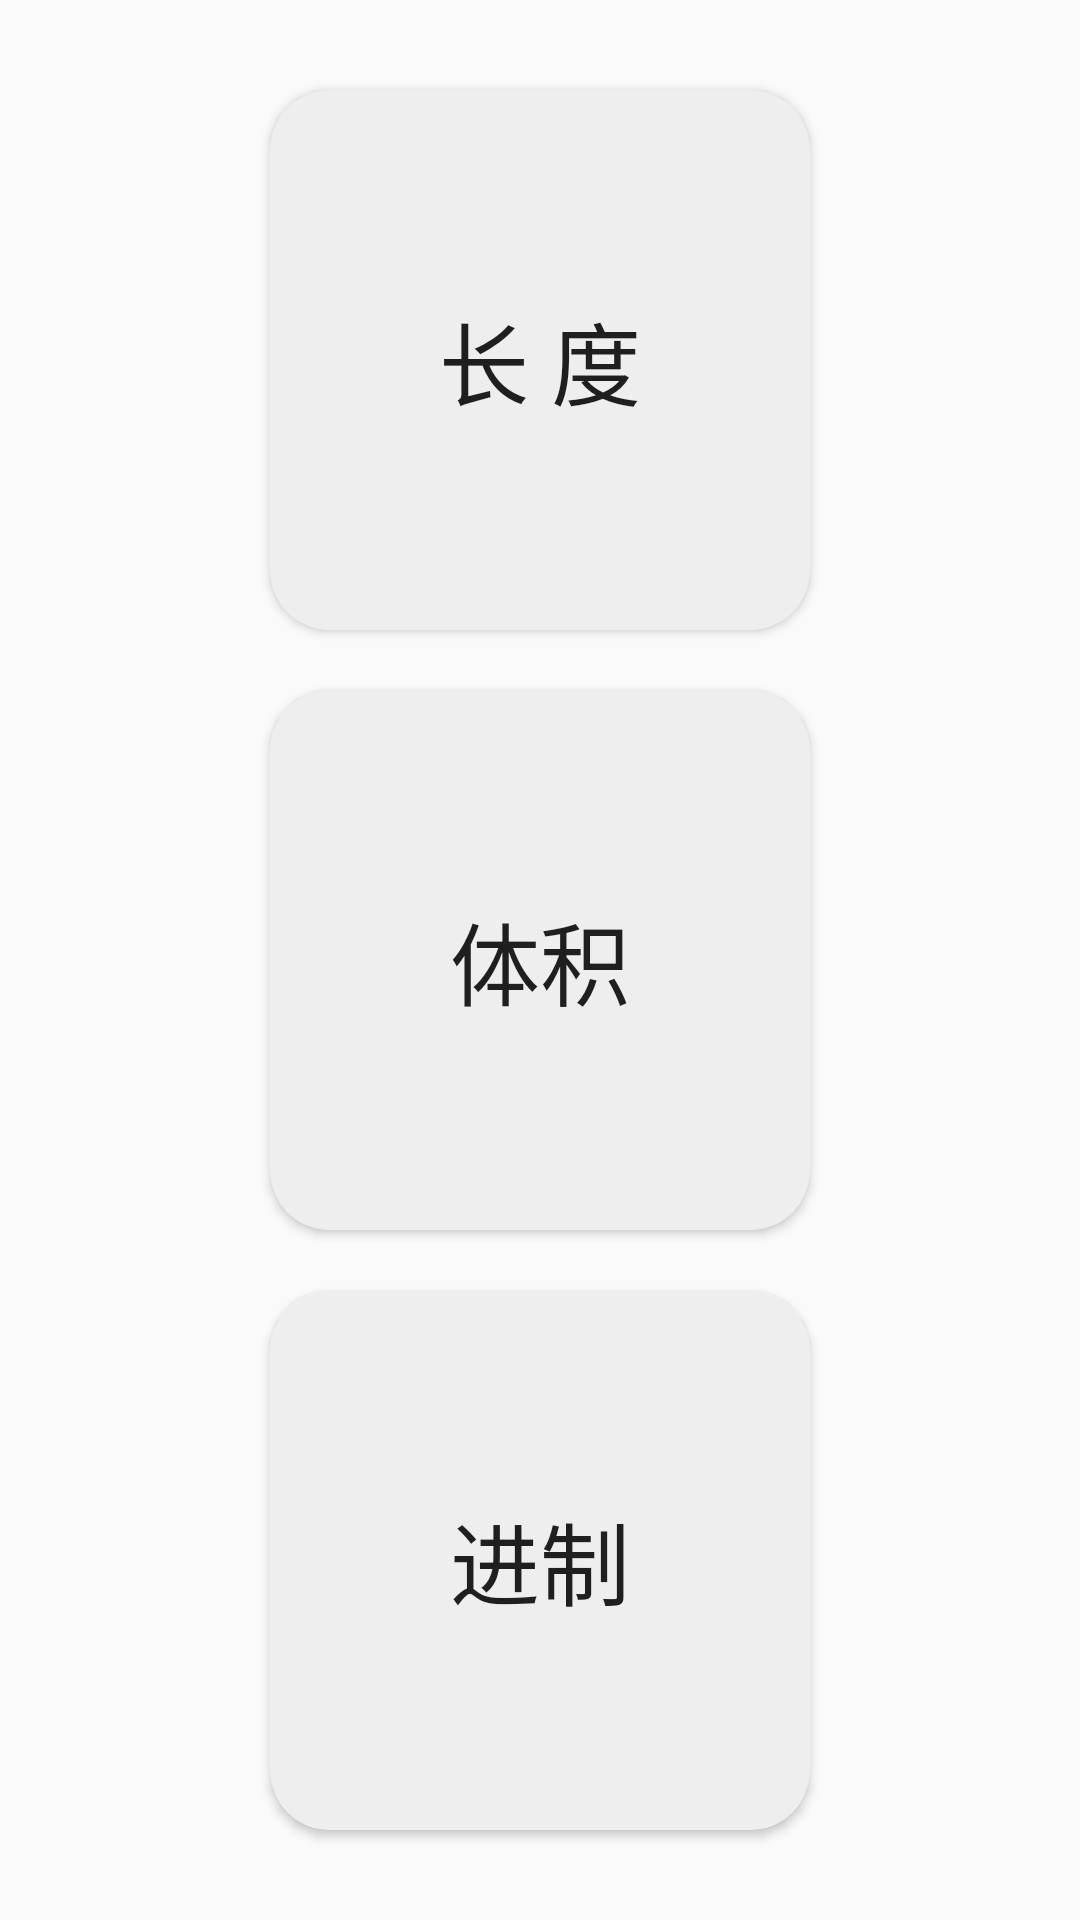

Layout XML and referenced resources for this Android screen:
<!-- AndroidManifest.xml: application theme Theme.Calculator -->
<!-- res/layout/fragment_third.xml -->
<?xml version="1.0" encoding="utf-8"?>
<LinearLayout xmlns:android="http://schemas.android.com/apk/res/android"
    android:layout_width="match_parent"
    android:layout_height="match_parent"
    xmlns:app="http://schemas.android.com/apk/res-auto"
    android:orientation="vertical"
    android:gravity="center">

    <androidx.cardview.widget.CardView
        android:layout_width="180dp"
        android:layout_height="180dp"
        app:cardCornerRadius="20dp"
        android:layout_margin="10dp">

        <Button
            android:id="@+id/length_button"
            android:layout_width="match_parent"
            android:layout_height="match_parent"
            android:text="长 度"
            android:textSize="30dp"
            android:background="#eee" />

    </androidx.cardview.widget.CardView>

    <androidx.cardview.widget.CardView
        android:layout_width="180dp"
        android:layout_height="180dp"
        app:cardCornerRadius="20dp"
        android:layout_margin="10dp">

        <Button
            android:id="@+id/volume_button"
            android:layout_width="match_parent"
            android:layout_height="match_parent"
            android:text="体积"
            android:textSize="30dp"
            android:background="#eee" />

    </androidx.cardview.widget.CardView>

    <androidx.cardview.widget.CardView
        android:layout_width="180dp"
        android:layout_height="180dp"
        app:cardCornerRadius="20dp"
        android:layout_margin="10dp">

        <Button
            android:id="@+id/scale_button"
            android:layout_width="match_parent"
            android:layout_height="match_parent"
            android:text="进制"
            android:textSize="30dp"
            android:background="#eee" />

    </androidx.cardview.widget.CardView>

</LinearLayout>
<!-- resources referenced by this layout -->
<resources>
  <style name="Theme.Calculator" parent="Theme.MaterialComponents.DayNight.DarkActionBar.Bridge">
          
          <item name="colorPrimary">@color/black</item>
          <item name="colorPrimaryVariant">@color/black</item>
          <item name="colorOnPrimary">#ccc</item>
          
          <item name="colorSecondary">@color/teal_200</item>
          <item name="colorSecondaryVariant">@color/teal_700</item>
          <item name="colorOnSecondary">@color/black</item>
          
          <item name="android:statusBarColor" tools:targetApi="l">?attr/colorPrimaryVariant</item>
          
          <item name="android:textAllCaps">false</item>
      </style>
  <!-- not gathered from this repository: default colours our renderer supplied (Android Studio template values) -->
  <color name="teal_200">#FF03DAC5</color>
  <color name="teal_700">#FF018786</color>
  <color name="black">#FF000000</color>
</resources>
